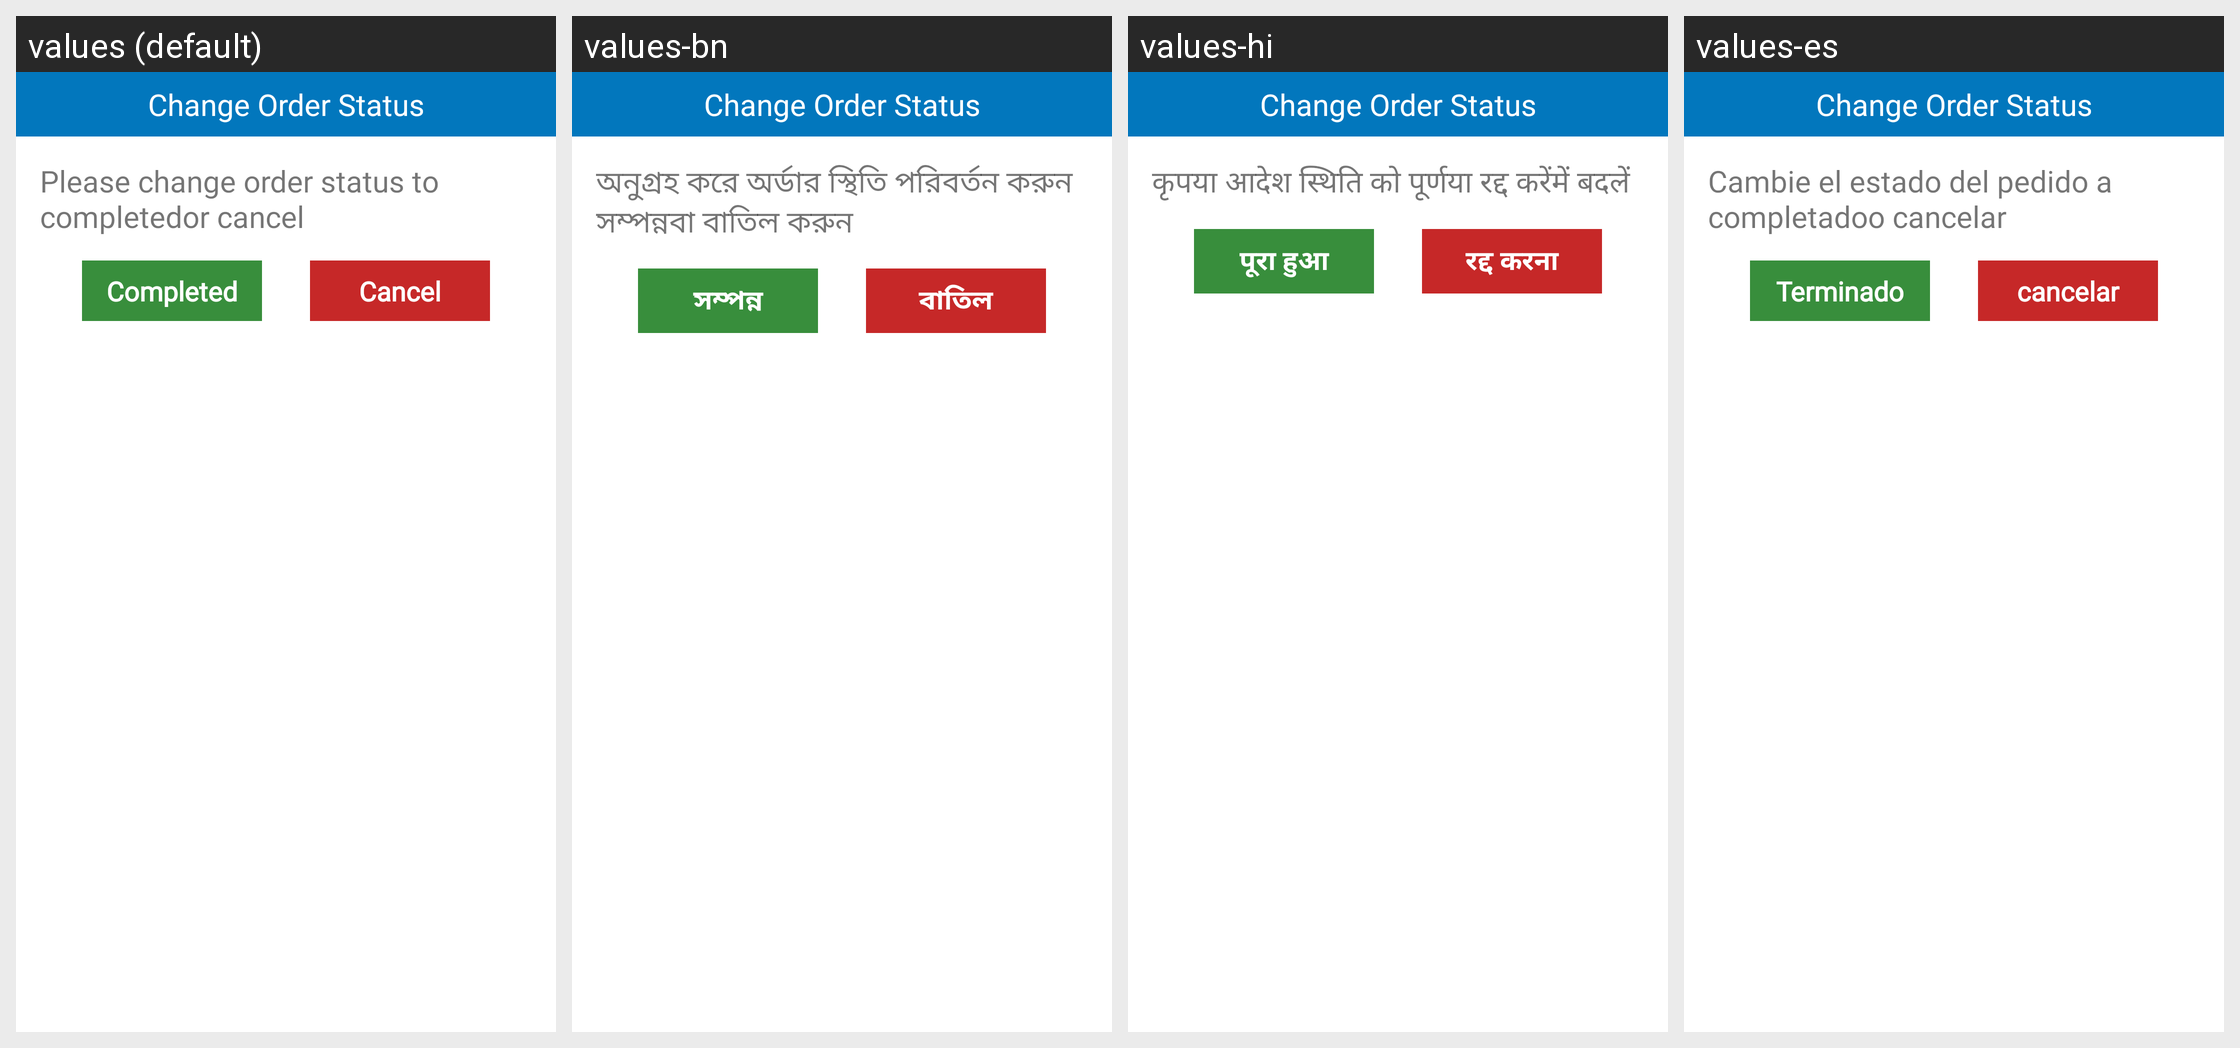

The same Android screen rendered under several of its app's locales, left to right. List the strings drawn on it with the default value and each locale's translation.
Android screen res/layout/dialog_order_status.xml rendered under 4 locales, left to right: values (default), values-bn, values-hi, values-es. Device: Nexus 5 (rendered at 1080×1920; each locale shown at half size, 540×960, under a caption strip naming it); theme Theme.SmartBills.
Strings drawn on this screen, with the default value and each locale's value (text and hints the layout hard-codes, and strings that could not be matched under every locale, appear in the picture but are not listed):

order_status_dialog_txt
  values: Please change order status to completedor cancel
  values-bn: অনুগ্রহ করে অর্ডার স্থিতি পরিবর্তন করুন সম্পন্নবা বাতিল করুন
  values-hi: कृपया आदेश स्थिति को पूर्णया रद्द करेंमें बदलें
  values-es: Cambie el estado del pedido a completadoo cancelar

status_completed
  values: Completed
  values-bn: সম্পন্ন
  values-hi: पूरा हुआ
  values-es: Terminado

cancel
  values: Cancel
  values-bn: বাতিল
  values-hi: रद्द करना
  values-es: cancelar
